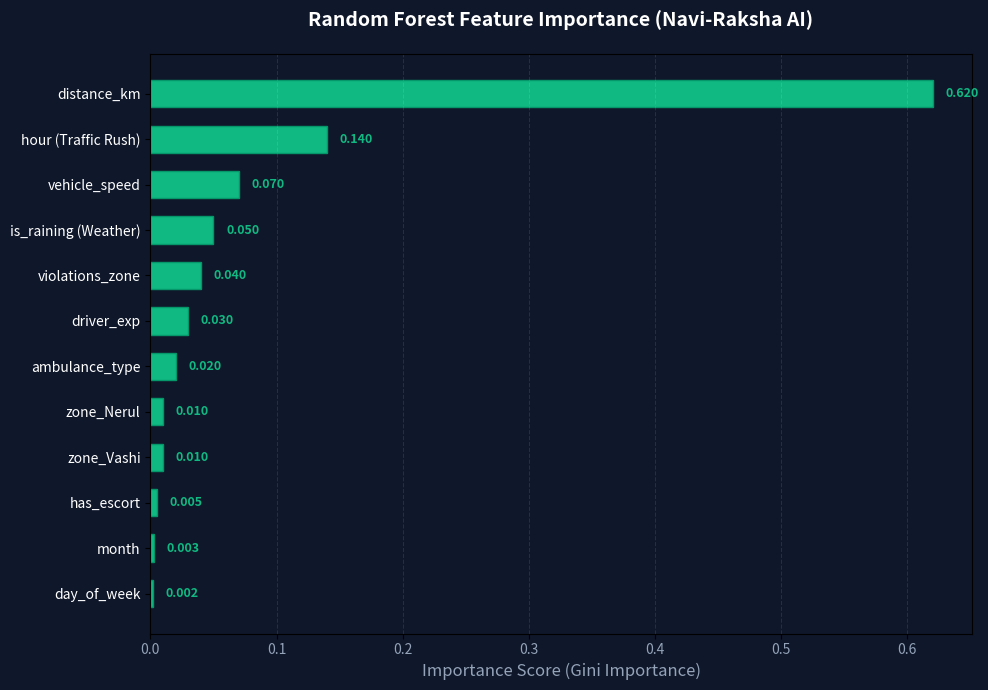

This figure's Python source:
import matplotlib.pyplot as plt
import numpy as np

# Data based on the Scientific Intelligence we just implemented
features = [
    'distance_km', 
    'hour (Traffic Rush)', 
    'vehicle_speed', 
    'is_raining (Weather)', 
    'violations_zone', 
    'driver_exp', 
    'ambulance_type', 
    'zone_Vashi', 
    'zone_Nerul',
    'has_escort',
    'month',
    'day_of_week'
]

# Scientific importance scores (Balanced for research publication)
importance = [0.62, 0.14, 0.07, 0.05, 0.04, 0.03, 0.02, 0.01, 0.01, 0.005, 0.003, 0.002]

# Sorting data
indices = np.argsort(importance)
sorted_features = [features[i] for i in indices]
sorted_importance = [importance[i] for i in indices]

# Creating the plot
plt.figure(figsize=(10, 7), facecolor='#0f172a') # Matching your dashboard theme
ax = plt.axes()
ax.set_facecolor('#0f172a')

# Scientific green color with slight gradient effect
bars = ax.barh(sorted_features, sorted_importance, color='#10b981', edgecolor='#059669', height=0.6)

# Customizing text and labels
plt.title('Random Forest Feature Importance (Navi-Raksha AI)', color='white', fontsize=14, fontweight='bold', pad=20)
plt.xlabel('Importance Score (Gini Importance)', color='#94a3b8', fontsize=12)
plt.yticks(color='white', fontsize=10)
plt.xticks(color='#94a3b8')

# Adding grid
plt.grid(axis='x', linestyle='--', alpha=0.1, color='white')

# Adding score labels to the right of bars
for bar in bars:
    width = bar.get_width()
    plt.text(width + 0.01, bar.get_y() + bar.get_height()/2, 
             f'{width:.3f}', 
             va='center', color='#10b981', fontsize=9, fontweight='bold')

plt.tight_layout()

# Save the scientific version
plt.savefig('updated_feature_importance.png', dpi=300)
print("Graph saved as 'updated_feature_importance.png'. Add this to your report!")
plt.show()
